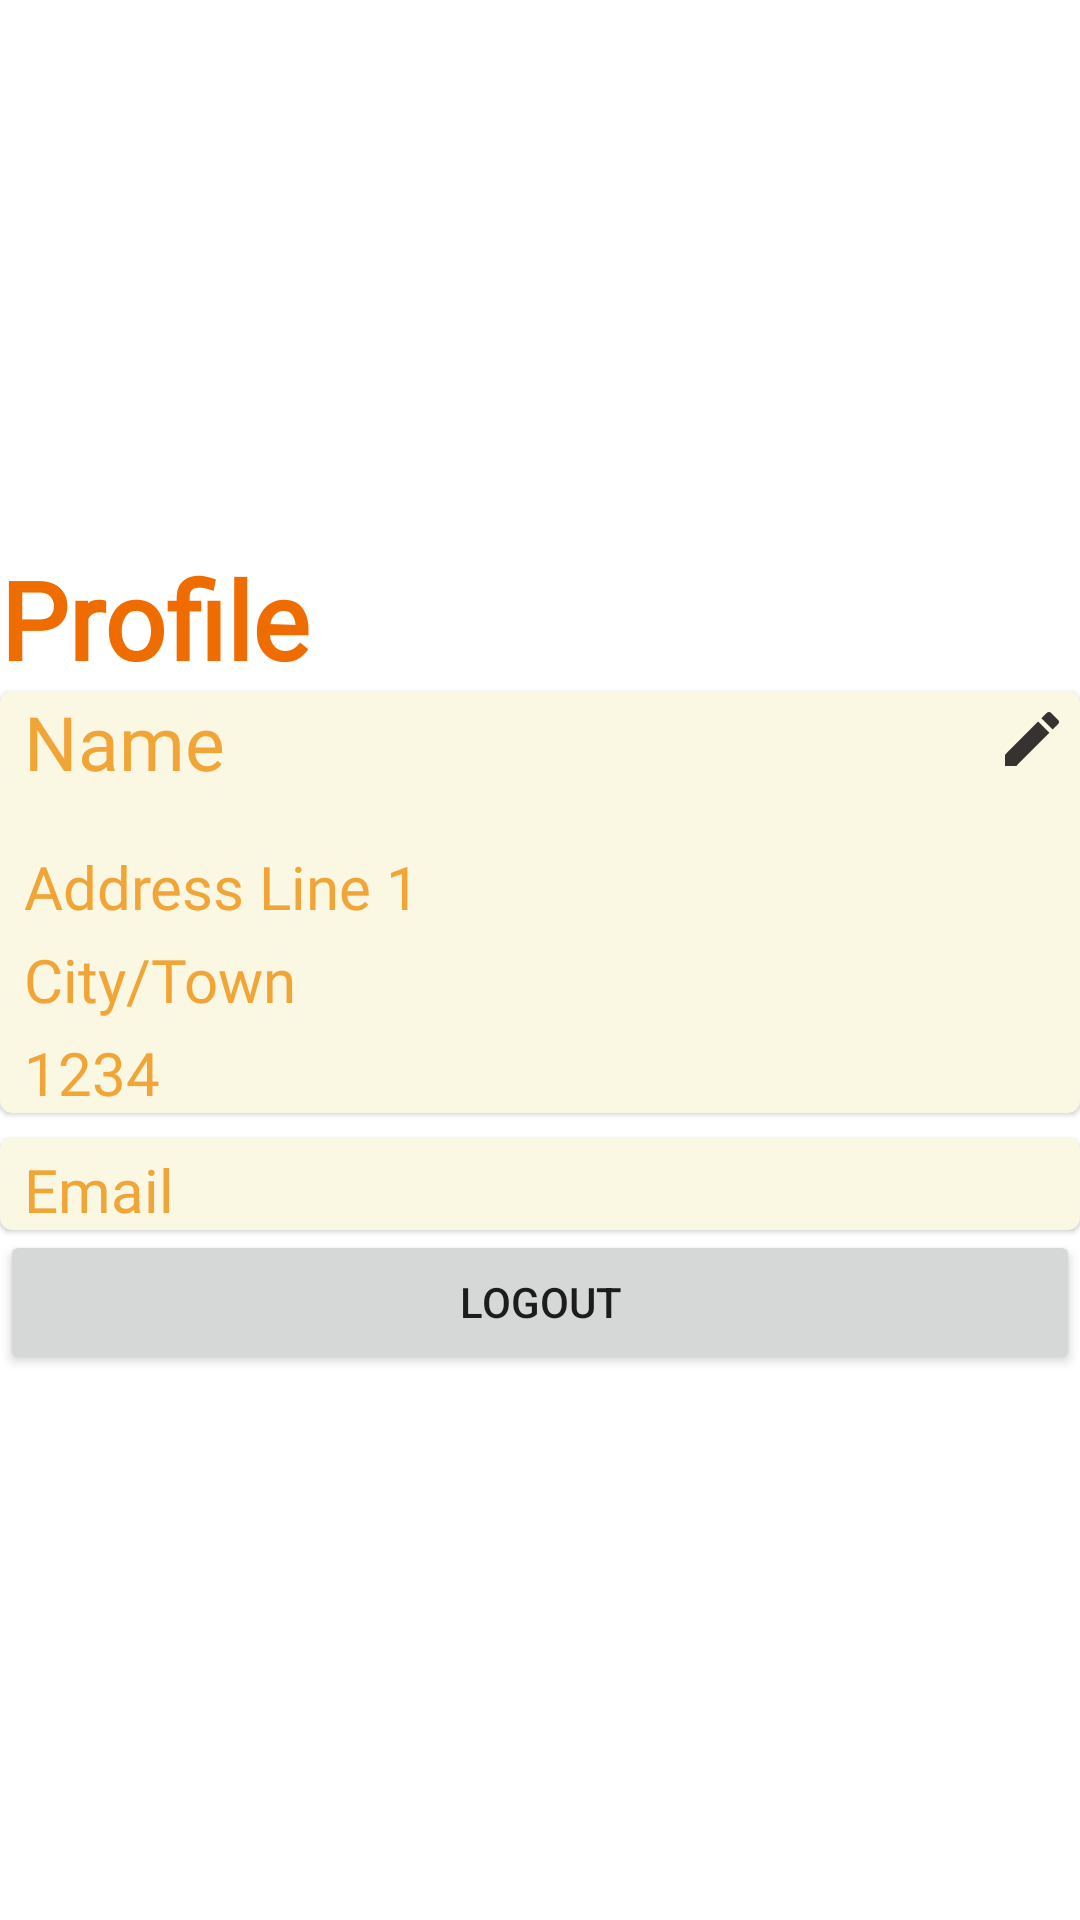

Reconstruct the res/layout file that produces this screen, plus the resources it refers to.
<!-- AndroidManifest.xml: application theme Theme.ECGeoCustomer -->
<!-- res/layout/fragment_settings.xml -->
<?xml version="1.0" encoding="utf-8"?>
<FrameLayout xmlns:android="http://schemas.android.com/apk/res/android"
    xmlns:tools="http://schemas.android.com/tools"
    android:layout_width="match_parent"
    android:layout_height="match_parent"
    xmlns:app="http://schemas.android.com/apk/res-auto"
    tools:context=".Settings"
    android:layout_margin="10dp">
    <androidx.constraintlayout.widget.ConstraintLayout
        android:layout_width="match_parent"
        android:layout_height="wrap_content"
        android:layout_gravity="center">

        <TextView
            android:id="@+id/textView"
            android:layout_width="wrap_content"
            android:layout_height="wrap_content"
            android:fontFamily="@font/calistoga"
            android:text="@string/your_s_profile"
            android:textColor="#EF6C00"
            android:textSize="36sp"
            android:textStyle="bold"
            app:layout_constraintStart_toStartOf="parent"
            app:layout_constraintTop_toTopOf="parent">

        </TextView>

        <com.google.android.material.card.MaterialCardView
            android:id="@+id/materialCardView2"
            android:layout_width="match_parent"
            android:layout_height="wrap_content"
            android:backgroundTint="#FAF7E2"
            android:padding="10dp"
            app:cardCornerRadius="4dp"
            app:layout_constraintEnd_toEndOf="parent"
            app:layout_constraintStart_toStartOf="parent"
            app:layout_constraintTop_toBottomOf="@+id/textView"
            >

            <androidx.constraintlayout.widget.ConstraintLayout
                android:layout_width="match_parent"
                android:layout_height="match_parent">


                <ImageView
                    android:id="@+id/editBtn"
                    android:layout_width="wrap_content"
                    android:layout_height="wrap_content"
                    android:layout_margin="4dp"
                    android:src="@drawable/ic_baseline_edit_24"
                    app:layout_constraintRight_toRightOf="parent"
                    app:layout_constraintTop_toTopOf="parent" />

                <TextView
                    android:id="@+id/name"
                    android:layout_width="match_parent"
                    android:layout_height="wrap_content"
                    android:layout_marginStart="8dp"
                    android:fontFamily="@font/abhaya_libre_extrabold"
                    android:text="@string/name"
                    android:textColor="@color/textcolor"
                    android:textSize="25sp"
                    app:layout_constraintStart_toStartOf="parent"
                    app:layout_constraintTop_toTopOf="parent" />

                <TextView
                    android:id="@+id/address"
                    android:layout_width="match_parent"
                    android:layout_height="wrap_content"
                    android:layout_marginStart="8dp"
                    android:layout_marginTop="18dp"
                    android:fontFamily="@font/abhaya_libre_semibold"
                    android:text="@string/address_line_1"
                    android:textColor="@color/textcolor"
                    android:textSize="20sp"
                    app:layout_constraintTop_toBottomOf="@+id/name" />

                <TextView
                    android:id="@+id/city"
                    android:layout_width="match_parent"
                    android:layout_height="wrap_content"
                    android:layout_marginStart="8dp"
                    android:layout_marginTop="4dp"
                    android:fontFamily="@font/abhaya_libre_semibold"
                    android:text="@string/city_town"
                    android:textColor="@color/textcolor"
                    android:textSize="20sp"
                    app:layout_constraintTop_toBottomOf="@+id/address"
                    tools:layout_editor_absoluteX="16dp" />

                <TextView
                    android:id="@+id/mobile"
                    android:layout_width="match_parent"
                    android:layout_height="wrap_content"
                    android:layout_marginStart="8dp"
                    android:layout_marginTop="4dp"
                    android:fontFamily="@font/abhaya_libre_semibold"
                    android:text="@string/_1234"
                    android:textColor="@color/textcolor"
                    android:textSize="20sp"
                    app:layout_constraintTop_toBottomOf="@+id/city" />


            </androidx.constraintlayout.widget.ConstraintLayout>
        </com.google.android.material.card.MaterialCardView>

        <com.google.android.material.card.MaterialCardView
            android:id="@+id/materialCardView3"
            android:layout_width="match_parent"
            android:layout_height="wrap_content"
            android:layout_marginTop="8dp"
            android:backgroundTint="#FAF7E2"
            app:layout_constraintEnd_toEndOf="parent"
            app:layout_constraintStart_toStartOf="parent"
            app:layout_constraintTop_toBottomOf="@+id/materialCardView2">
            <androidx.constraintlayout.widget.ConstraintLayout
                android:layout_width="match_parent"
                android:layout_height="match_parent">

                <TextView
                    android:id="@+id/email"
                    android:layout_width="match_parent"
                    android:layout_height="wrap_content"
                    android:layout_marginStart="8dp"
                    android:layout_marginTop="4dp"
                    android:fontFamily="@font/abhaya_libre_semibold"
                    android:text="@string/email"
                    android:textColor="@color/textcolor"
                    android:textSize="20sp"
                    app:layout_constraintStart_toStartOf="parent"
                    app:layout_constraintTop_toTopOf="parent"
                    app:layout_constraintEnd_toEndOf="parent" />
            </androidx.constraintlayout.widget.ConstraintLayout>




        </com.google.android.material.card.MaterialCardView>


        <Button
            android:id="@+id/logout"
            android:layout_width="match_parent"
            android:layout_height="wrap_content"
            android:padding="14sp"
            android:text="@string/logout"
            app:layout_constraintEnd_toEndOf="parent"
            app:layout_constraintStart_toStartOf="parent"
            app:layout_constraintTop_toBottomOf="@+id/materialCardView3" />


    </androidx.constraintlayout.widget.ConstraintLayout>







</FrameLayout>
<!-- resources referenced by this layout -->
<resources>
  <color name="textcolor">#F1A536</color>
  <!-- drawable ic_baseline_edit_24 (drawable) -->
  <vector xmlns:android="http://schemas.android.com/apk/res/android"
      android:width="24dp"
      android:height="24dp"
      android:alpha="0.92"
      android:tint="#231F1F"
      android:viewportWidth="24"
      android:viewportHeight="24">
      <path
          android:fillColor="@android:color/white"
          android:pathData="M3,17.25V21h3.75L17.81,9.94l-3.75,-3.75L3,17.25zM20.71,7.04c0.39,-0.39 0.39,-1.02 0,-1.41l-2.34,-2.34c-0.39,-0.39 -1.02,-0.39 -1.41,0l-1.83,1.83 3.75,3.75 1.83,-1.83z" />
  </vector>
  <string name="_1234">1234</string>
  <string name="address_line_1">Address Line 1</string>
  <string name="city_town">City/Town</string>
  <string name="email">Email</string>
  <string name="logout">Logout</string>
  <string name="name">Name</string>
  <string name="your_s_profile">Profile</string>
  <style name="Theme.ECGeoCustomer" parent="Theme.MaterialComponents.Light.NoActionBar">
          
          <item name="colorPrimary">@color/purple_500</item>
          <item name="colorPrimaryVariant">@color/purple_700</item>
          <item name="colorOnPrimary">@color/white</item>
          
          <item name="colorSecondary">@color/teal_200</item>
          <item name="colorSecondaryVariant">@color/teal_700</item>
          <item name="colorOnSecondary">@color/black</item>
          
          <item name="android:statusBarColor" tools:targetApi="l">?attr/colorPrimaryVariant</item>
          
      </style>
  <color name="purple_500">#bb3c2b</color>
  <color name="purple_700">#fb763a</color>
  <color name="white">#FFFFFFFF</color>
  <color name="teal_200">#FF03DAC5</color>
  <color name="teal_700">#FF018786</color>
  <color name="black">#FF000000</color>
</resources>
